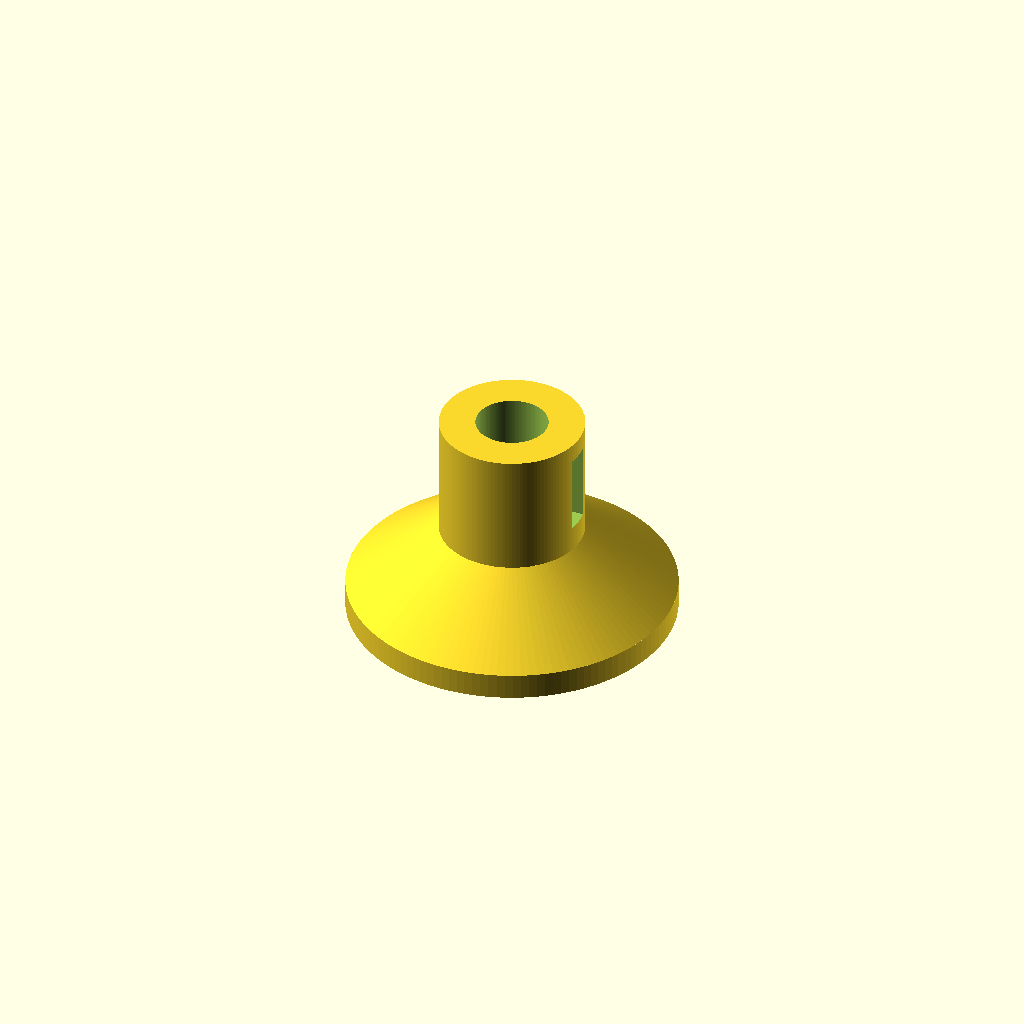
Cell 1: the model at its default parameters.
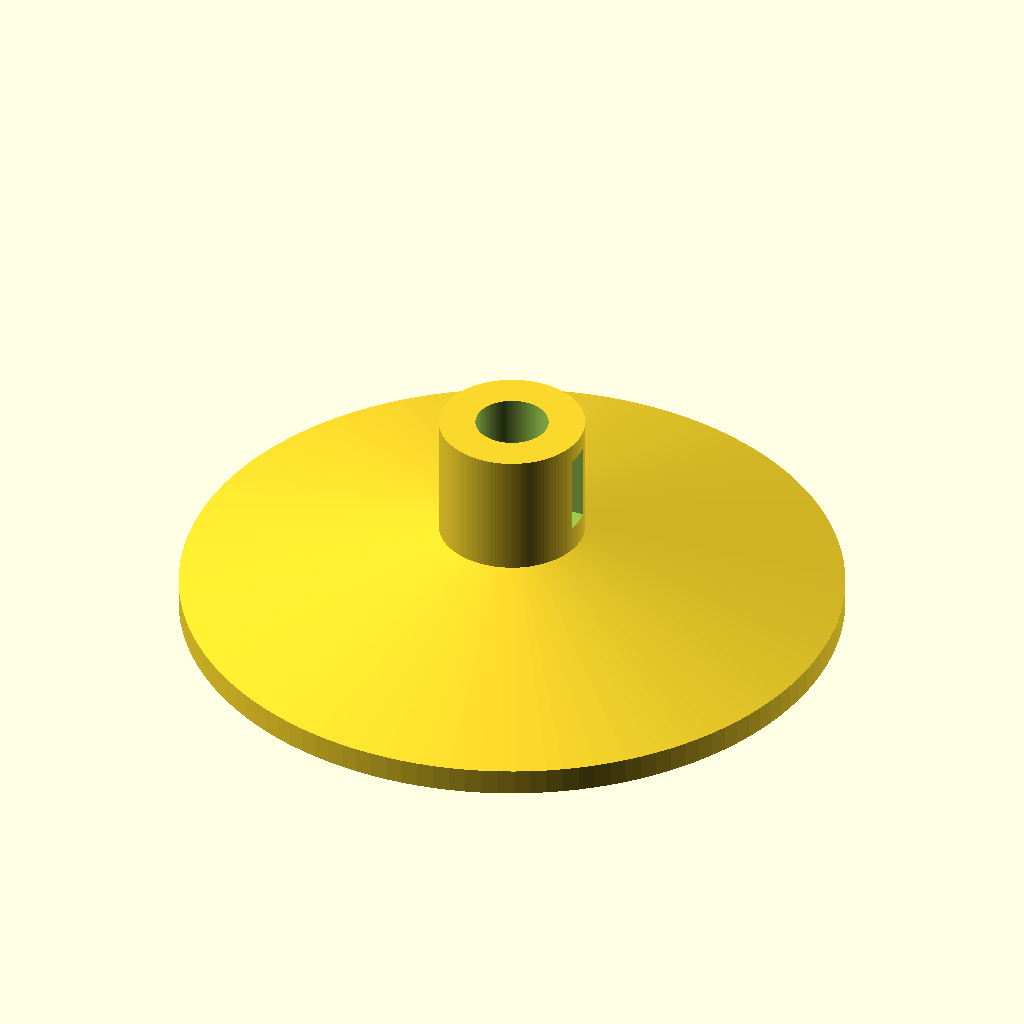
Cell 2: base_dia = 100 (everything else at default).
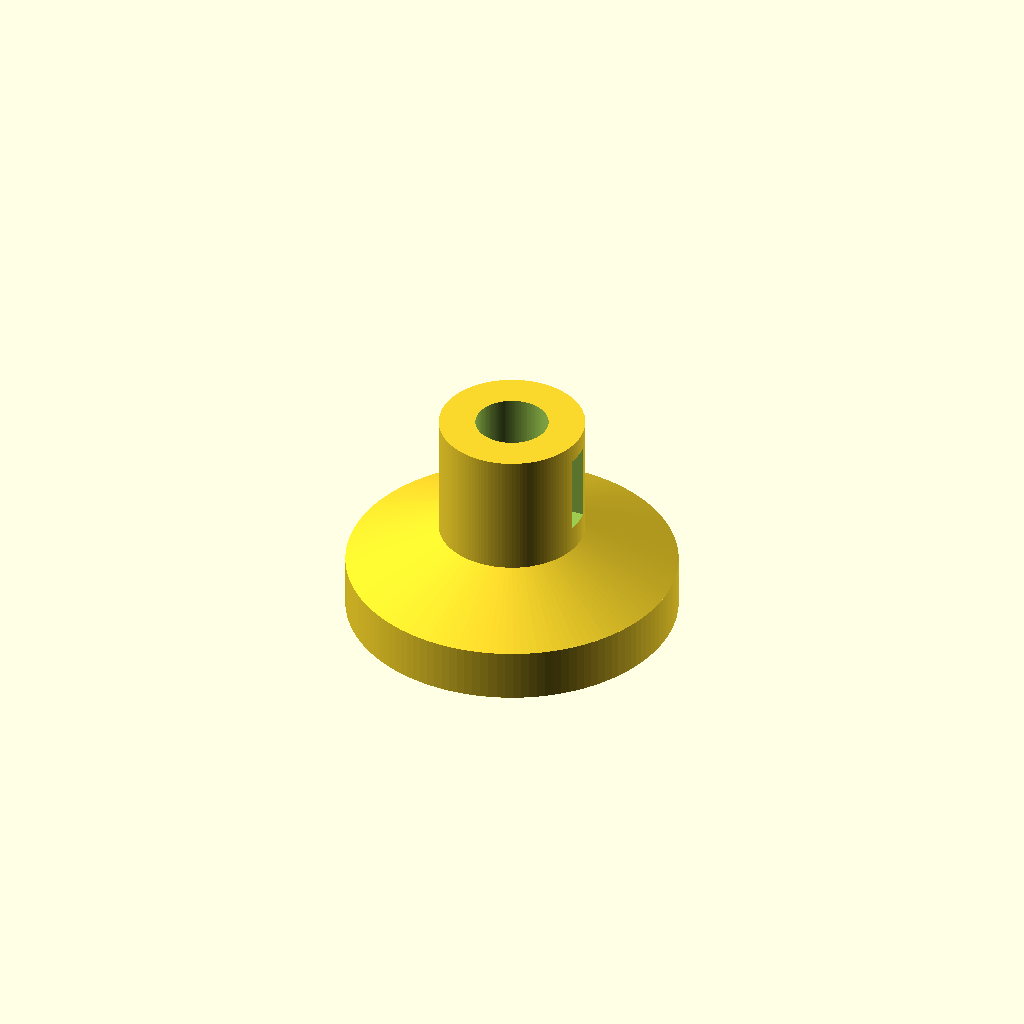
Cell 3: the same model with base_height = 8.
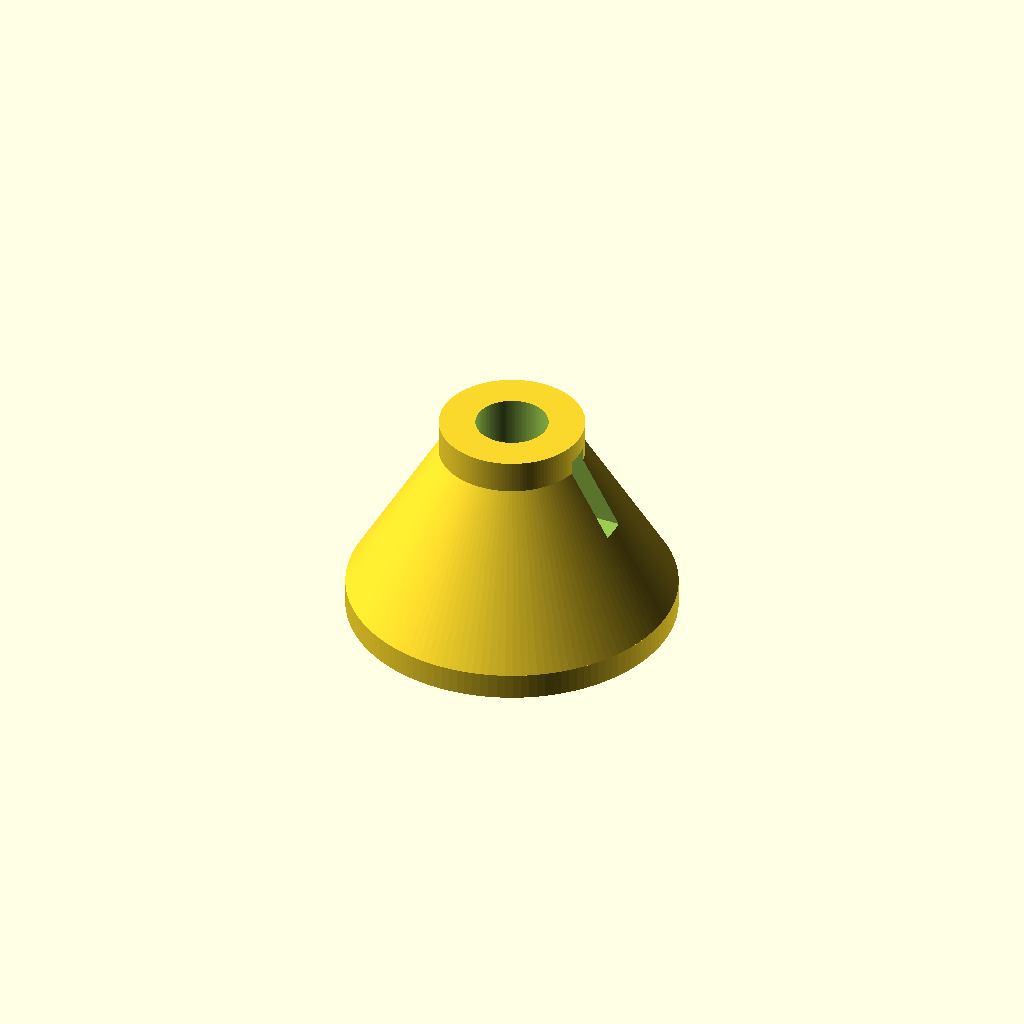
Cell 4: cone_end_z = 28 (everything else at default).
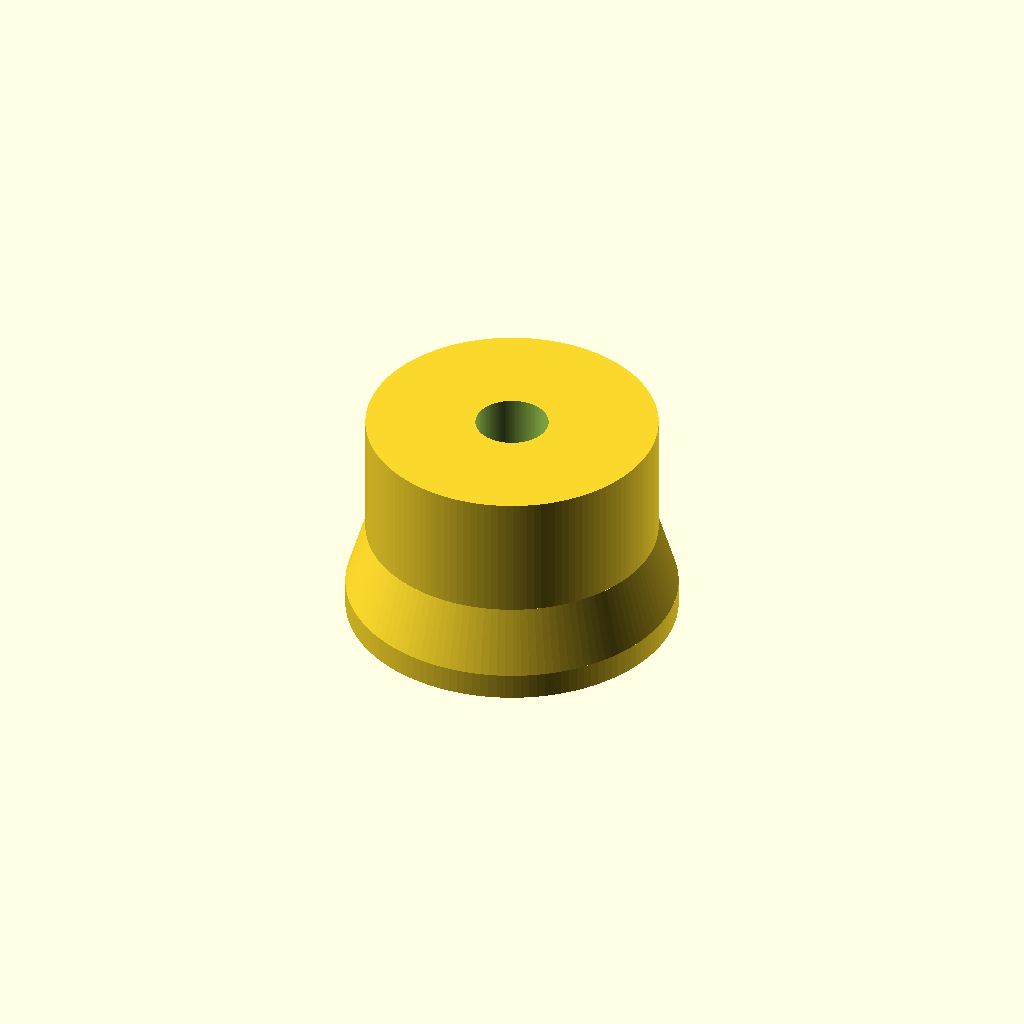
Cell 5: the same model with cone_top_dia = 44.
One fixed orthographic camera (rotation 55°, 0°, 25°; colour scheme Cornfield) for every cell.
Source of the model, bench/heldout/harness/bench/results/r4-gemma26b-h4/code/tiiny_google_gemma-4-26B-A4B-it/microtube_balance_stand_s2_checklist_a1.scad:
// Microcentrifuge tube stand for analytical balance
// Corrected for manifold geometry and continuous profiles

// --- Dimensions ---
base_dia      = 50.0;    // Diameter of the base disc
base_height   = 4.0;     // Thickness of the base disc
cone_start_z  = 4.0;     // Z-height where the cone starts
cone_end_z    = 14.0;    // Z-height where the cone ends
cone_top_dia  = 22.0;    // Diameter at the top of the cone
column_height = 33.0;    // Total height of the column part
column_start_z = 14.0;   // Z-height where the column starts

tube_seat_dia = 11.0;    // Diameter of the cylindrical seat
seat_bottom_z = 23.0;    // Z-height where the seat transitions to cone
tip_cone_dia  = 3.0;     // Diameter at the very tip of the internal cone
tip_cone_z    = 6.0;     // Z-height of the tip of the internal cone

window_width  = 4.0;     // Width of the viewing window in Y direction
window_height = 12.0;    // Height of the window (30 - 18)
window_z_min   = 18.0;   // Bottom Z of the window
window_z_max   = 30.0;   // Top Z of the window

$fn = 128;

// --- Modeling ---

module stand_body() {
    union() {
        // 1. Base Disc
        cylinder(h = base_height, d = base_dia);
        
        // 2. Conical Transition
        // We use translate to ensure it starts exactly where the base ends
        translate([0, 0, base_height])
            cylinder(h = cone_end_z - base_height, d1 = base_dia, d2 = cone_top_dia);
        
        // 3. Main Column
        translate([0, 0, cone_end_z])
            cylinder(h = column_height - cone_end_z, d = cone_top_dia);
    }
}

module tube_seat_cutout() {
    // 1. Cylindrical part of the seat (z=23 to z=33)
    translate([0, 0, seat_bottom_z])
        cylinder(h = 33 - seat_bottom_z + 0.1, d = tube_seat_dia);
    
    // 2. Conical part of the seat (z=6 to z=23)
    // d1=3 at z=6, d2=11 at z=23
    translate([0, 0, tip_cone_z])
        cylinder(h = seat_bottom_z - tip_cone_z + 0.1, d1 = tip_cone_dia, d2 = tube_seat_dia);
}

module window_cutout() {
    // The window is cut through the column wall on the +X side.
    // To ensure it cuts through, we position the cube so it starts at the center 
    // and extends past the outer radius of the column.
    // Column radius is 22/2 = 11.
    // Window is 4mm wide in Y (from -2 to 2).
    // Window is on +X side.
    translate([0, -window_width/2, window_z_min])
        cube([20, window_width, window_height + 0.1]);
}

// Final Assembly
difference() {
    stand_body();
    tube_seat_cutout();
    window_cutout();
}
Customizer parameters (derived from the source; name, type, default, range or options):
base_dia: number, default 50
base_height: number, default 4
cone_start_z: number, default 4
cone_end_z: number, default 14
cone_top_dia: number, default 22
column_height: number, default 33
column_start_z: number, default 14
tube_seat_dia: number, default 11
seat_bottom_z: number, default 23
tip_cone_dia: number, default 3
tip_cone_z: number, default 6
window_width: number, default 4
window_height: number, default 12
window_z_min: number, default 18
window_z_max: number, default 30
